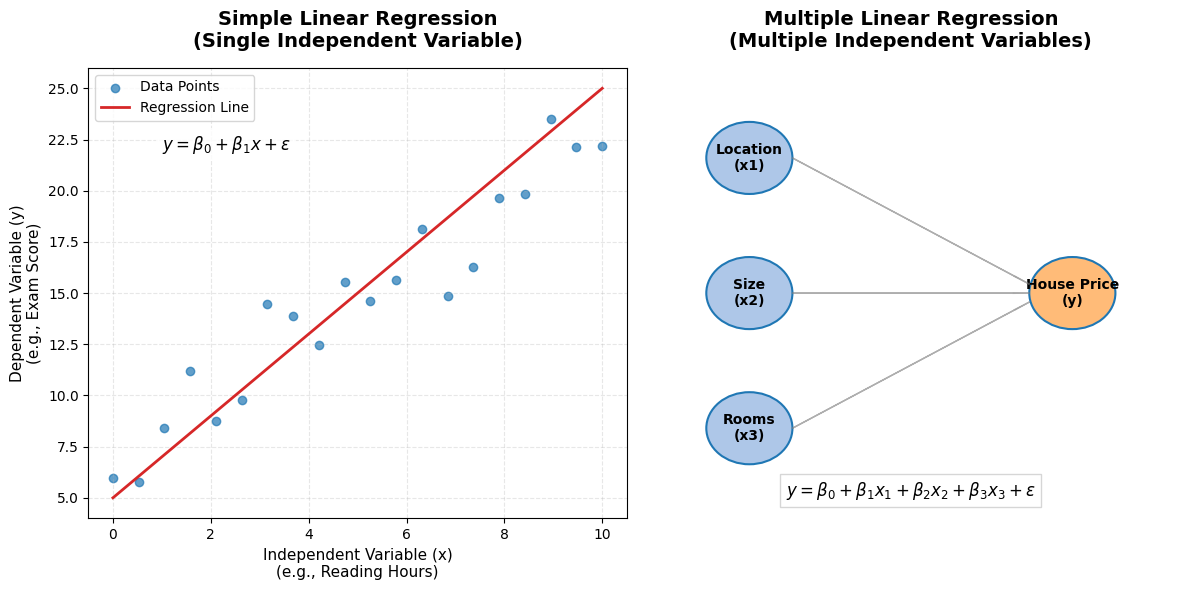

Here is the Python script that generated this plot: (Note: this script raises an exception after producing the figure.)
import matplotlib.pyplot as plt
import matplotlib.patches as patches
import numpy as np

# Set style for academic look
plt.rcParams['font.family'] = 'sans-serif'
plt.rcParams['font.sans-serif'] = ['Arial']

fig, (ax1, ax2) = plt.subplots(1, 2, figsize=(12, 6))

# --- Panel 1: Simple Linear Regression ---
np.random.seed(42)
x = np.linspace(0, 10, 20)
y = 2 * x + 5 + np.random.normal(0, 2, 20)

ax1.scatter(x, y, color='#1f77b4', alpha=0.7, label='Data Points')
ax1.plot(x, 2 * x + 5, color='#d62728', linewidth=2, label='Regression Line')
ax1.set_title('Simple Linear Regression\n(Single Independent Variable)', fontsize=14, fontweight='bold', pad=15)
ax1.set_xlabel('Independent Variable (x)\n(e.g., Reading Hours)', fontsize=11)
ax1.set_ylabel('Dependent Variable (y)\n(e.g., Exam Score)', fontsize=11)
ax1.grid(True, linestyle='--', alpha=0.3)
ax1.legend()
ax1.text(1, 22, r'$y = \beta_0 + \beta_1x + \epsilon$', fontsize=12, bbox=dict(facecolor='white', alpha=0.8, edgecolor='none'))

# --- Panel 2: Multiple Linear Regression (Conceptual Diagram) ---
ax2.set_xlim(0, 10)
ax2.set_ylim(0, 10)
ax2.axis('off')
ax2.set_title('Multiple Linear Regression\n(Multiple Independent Variables)', fontsize=14, fontweight='bold', pad=15)

# Nodes
def draw_circle(ax, center, radius, text, color='#aec7e8'):
    circle = patches.Circle(center, radius, facecolor=color, edgecolor='#1f77b4', linewidth=1.5)
    ax.add_patch(circle)
    ax.text(center[0], center[1], text, ha='center', va='center', fontsize=10, fontweight='bold')

# Inputs
draw_circle(ax2, (2, 8), 0.8, 'Location\n(x1)')
draw_circle(ax2, (2, 5), 0.8, 'Size\n(x2)')
draw_circle(ax2, (2, 2), 0.8, 'Rooms\n(x3)')

# Output
draw_circle(ax2, (8, 5), 0.8, 'House Price\n(y)', color='#ffbb78')

# Arrows
arrow_props = dict(facecolor='gray', edgecolor='gray', alpha=0.6, width=0.1, headwidth=0.4)
ax2.annotate('', xy=(7.2, 5.2), xytext=(2.8, 8), arrowprops=arrow_props)
ax2.annotate('', xy=(7.2, 5), xytext=(2.8, 5), arrowprops=arrow_props)
ax2.annotate('', xy=(7.2, 4.8), xytext=(2.8, 2), arrowprops=arrow_props)

# Equation
ax2.text(5, 0.5, r'$y = \beta_0 + \beta_1x_1 + \beta_2x_2 + \beta_3x_3 + \epsilon$', ha='center', fontsize=12, bbox=dict(facecolor='white', alpha=0.8, edgecolor='#ccc'))

plt.tight_layout()
plt.savefig('d:/OnedrivePM/OneDrive - Uttaradit Rajabhat University/URU/1_Books/6_Stat Learning/regression_types_diagram.png', dpi=300, bbox_inches='tight')
print("Image saved successfully.")
